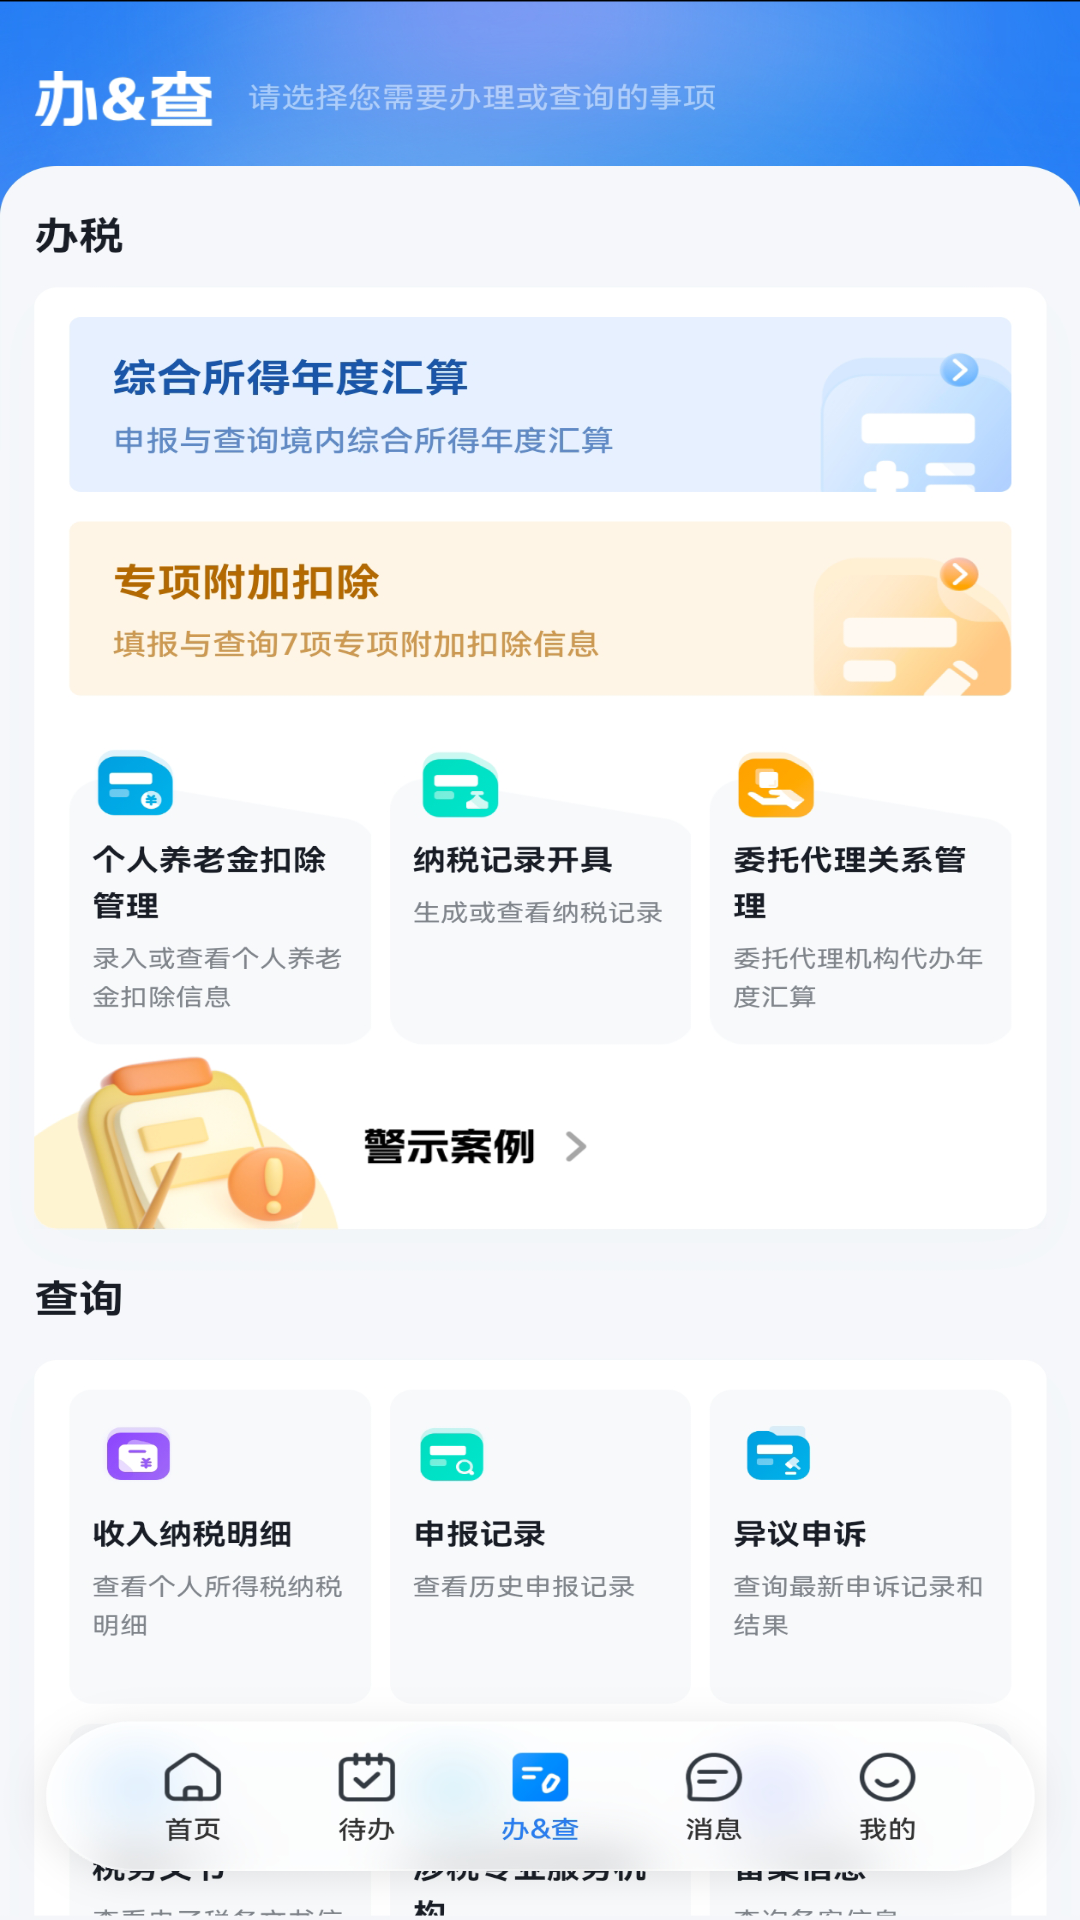

Produce the Android XML layout that renders to this screen, including the resource entries it uses.
<!-- AndroidManifest.xml: application theme AnimActivity -->
<!-- res/layout/fragment_third_tab.xml -->
<?xml version="1.0" encoding="utf-8"?>
<FrameLayout xmlns:android="http://schemas.android.com/apk/res/android"
    xmlns:tools="http://schemas.android.com/tools"
    android:layout_width="match_parent"
    android:layout_height="match_parent"
    tools:context=".ui.FirstTabFragment">

    <ImageView
        android:layout_width="match_parent"
        android:layout_height="match_parent"
        android:scaleType="fitXY"
        android:src="@drawable/tab3" />

</FrameLayout>
<!-- resources referenced by this layout -->
<resources>
  <!-- drawable tab3: png bitmap (drawable-xxhdpi, 735830 bytes) -->
  <style name="AnimActivity" parent="Theme.AppCompat.NoActionBar">
          <item name="android:windowAnimationStyle">@style/anim_fade</item>
          <item name="android:windowNoTitle">true</item>
      </style>
  <style name="anim_fade" parent="@android:style/Animation.Activity">
          <item name="android:activityOpenEnterAnimation">@anim/anim_fade_in</item>
          <item name="android:activityOpenExitAnimation">@anim/anim_fade_out</item>
          <item name="android:activityCloseEnterAnimation">@anim/anim_fade_in</item>
          <item name="android:activityCloseExitAnimation">@anim/anim_fade_out</item>
      </style>
</resources>
